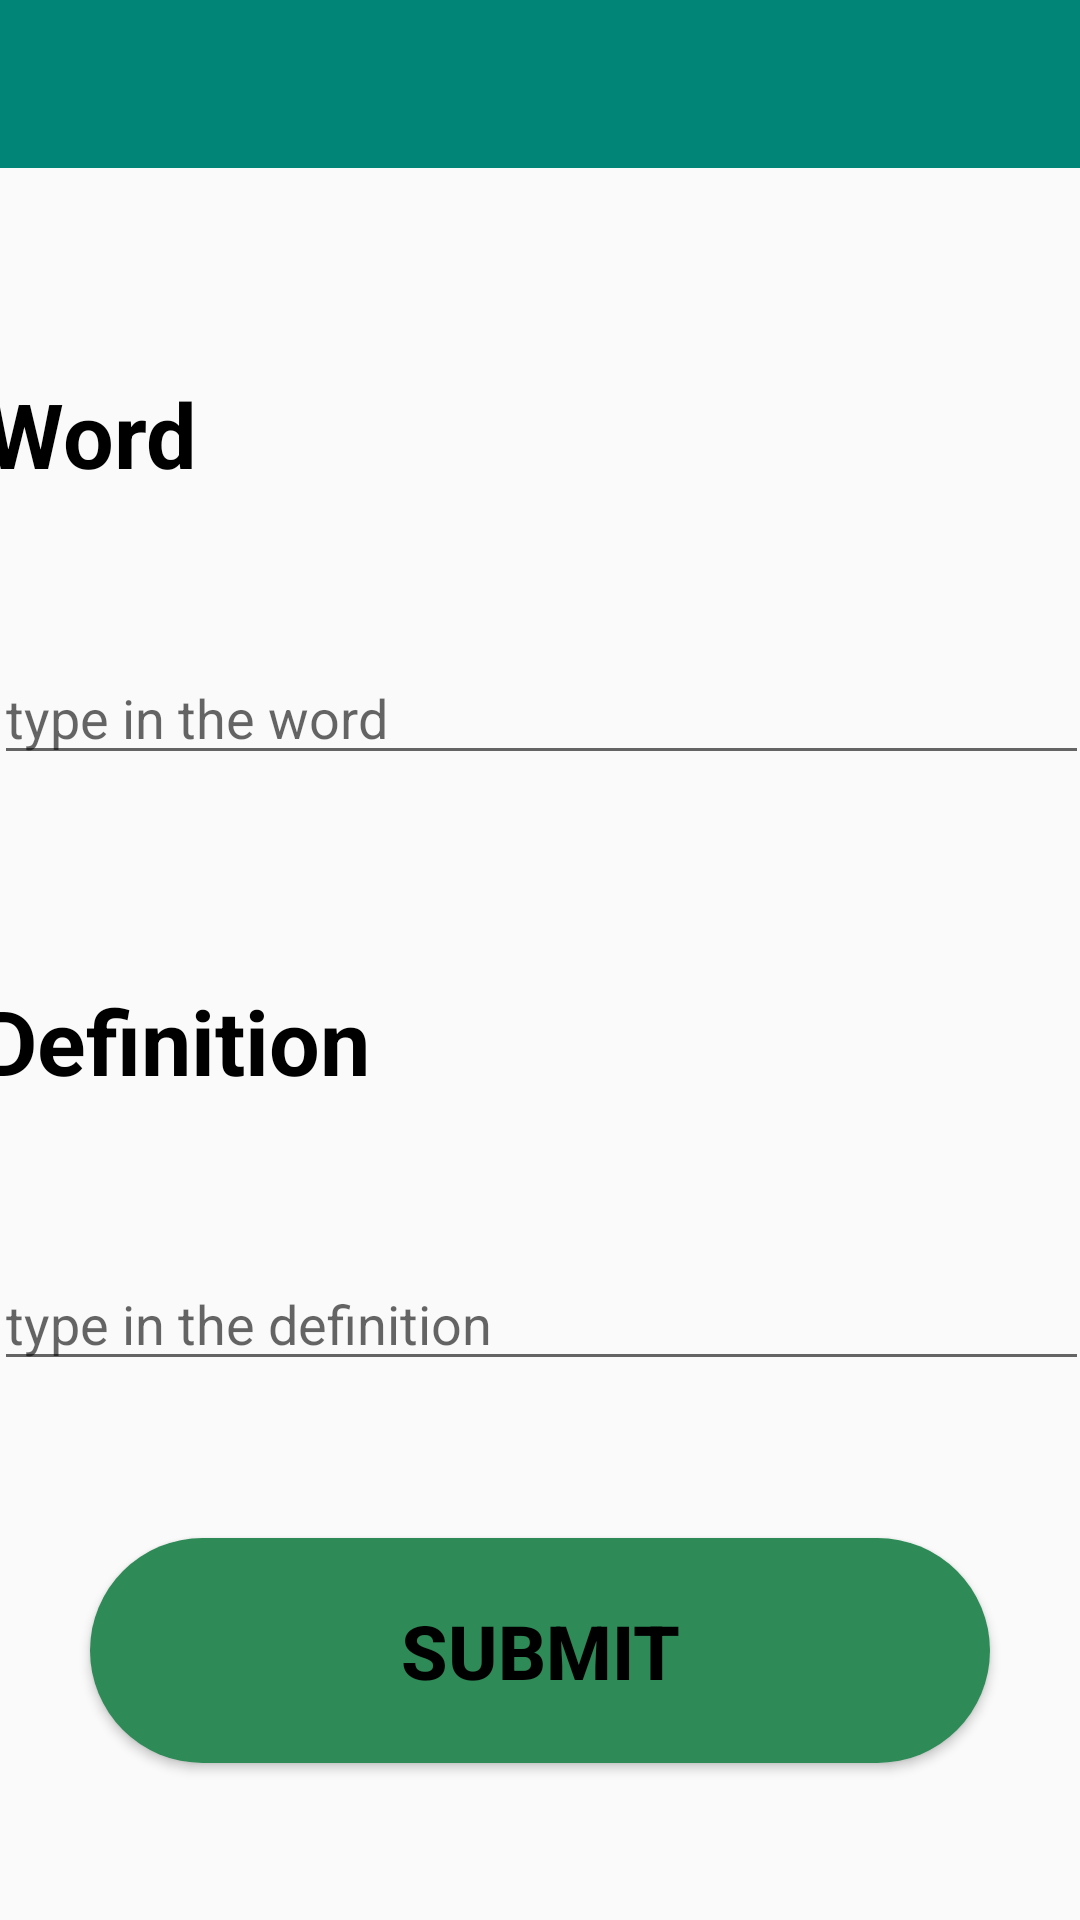

Write the Android layout XML for this screen, with the resource values it uses.
<!-- AndroidManifest.xml: application theme Theme.AppCompat.Light.NoActionBar -->
<!-- res/layout/activity_add_word.xml -->
<?xml version="1.0" encoding="utf-8"?>
<android.support.constraint.ConstraintLayout xmlns:android="http://schemas.android.com/apk/res/android"
    xmlns:app="http://schemas.android.com/apk/res-auto"
    xmlns:tools="http://schemas.android.com/tools"
    android:layout_width="match_parent"
    android:layout_height="match_parent"
    tools:context=".AddWord">

    <include
        android:id="@+id/action_bar"
        layout="@layout/action_bar"></include>

    <TextView
        android:id="@+id/tellWord"
        android:layout_width="wrap_content"
        android:layout_height="wrap_content"
        android:layout_marginTop="16dp"
        android:layout_marginEnd="300dp"
        android:text="Word"
        android:textColor="#000"
        android:textSize="30sp"
        android:textStyle="bold"
        app:layout_constraintBottom_toTopOf="@+id/editWord"
        app:layout_constraintEnd_toEndOf="parent"
        app:layout_constraintHorizontal_bias="0.5"
        app:layout_constraintStart_toStartOf="parent"
        app:layout_constraintTop_toBottomOf="@+id/action_bar"
        app:layout_constraintVertical_bias="0.51" />

    <TextView
        android:id="@+id/tellDefinition"
        android:layout_width="wrap_content"
        android:layout_height="wrap_content"
        android:layout_marginTop="16dp"
        android:layout_marginEnd="245dp"
        android:text="Definition"
        android:textColor="#000"
        android:textSize="30sp"
        android:textStyle="bold"
        app:layout_constraintBottom_toTopOf="@+id/editDefinition"
        app:layout_constraintEnd_toEndOf="parent"
        app:layout_constraintHorizontal_bias="0.498"
        app:layout_constraintStart_toStartOf="parent"
        app:layout_constraintTop_toBottomOf="@+id/editWord" />

    <Button
        android:id="@+id/submit"
        android:layout_width="300dp"
        android:layout_height="75dp"
        android:background="@drawable/rounded_buttonsg"
        android:text="Submit"
        android:textColor="#000"
        android:textSize="25sp"
        android:textStyle="bold"
        app:layout_constraintBottom_toBottomOf="parent"
        app:layout_constraintEnd_toEndOf="parent"
        app:layout_constraintHorizontal_bias="0.5"
        app:layout_constraintStart_toStartOf="parent"
        app:layout_constraintTop_toBottomOf="@+id/editDefinition" />

    <EditText
        android:id="@+id/editWord"
        android:layout_width="365dp"
        android:layout_height="wrap_content"
        android:ems="10"
        android:hint="type in the word"
        android:inputType="textPersonName"
        app:layout_constraintBottom_toTopOf="@+id/tellDefinition"
        app:layout_constraintEnd_toEndOf="parent"
        app:layout_constraintHorizontal_bias="0.5"
        app:layout_constraintStart_toStartOf="parent"
        app:layout_constraintTop_toBottomOf="@+id/tellWord" />

    <EditText
        android:id="@+id/editDefinition"
        android:layout_width="365dp"
        android:layout_height="wrap_content"
        android:layout_marginStart="8dp"
        android:layout_marginEnd="8dp"
        android:ems="10"
        android:hint="type in the definition"
        android:inputType="textPersonName"
        app:layout_constraintBottom_toTopOf="@+id/submit"
        app:layout_constraintEnd_toEndOf="parent"
        app:layout_constraintStart_toStartOf="parent"
        app:layout_constraintTop_toBottomOf="@+id/tellDefinition" />
</android.support.constraint.ConstraintLayout>
<!-- res/layout/action_bar.xml (included above) -->
<?xml version="1.0" encoding="utf-8"?>
<android.support.v7.widget.Toolbar xmlns:android="http://schemas.android.com/apk/res/android"
    xmlns:app="http://schemas.android.com/apk/res-auto"
    android:layout_width="match_parent"
    android:layout_height="wrap_content"

    android:theme="@style/CustomToolbarStyle"
    android:popupTheme="@style/CustomPopupStyle">

</android.support.v7.widget.Toolbar>
<!-- resources referenced by this layout -->
<resources>
  <!-- drawable rounded_buttonsg (drawable) -->
  <?xml version="1.0" encoding="utf-8"?>
  <shape xmlns:android="http://schemas.android.com/apk/res/android"
      android:shape="rectangle">
  
      <solid android:color="@color/seagreen"/>
      <corners android:radius="150dp"/>
  </shape>
  <style name="CustomPopupStyle" parent="Theme.AppCompat.Light.NoActionBar">
          <item name="android:background">@color/colorAccent</item>
          <item name="overlapAnchor">false</item>
          <item name="android:dropDownVerticalOffset">-16dp</item>
      </style>
  <style name="CustomToolbarStyle" parent="Theme.AppCompat.Light.NoActionBar">
          <item name="android:background">@color/colorPrimary</item>
      </style>
  <color name="seagreen">#2e8b57</color>
  <color name="colorAccent">#D81B60</color>
  <color name="colorPrimary">#008577</color>
</resources>
